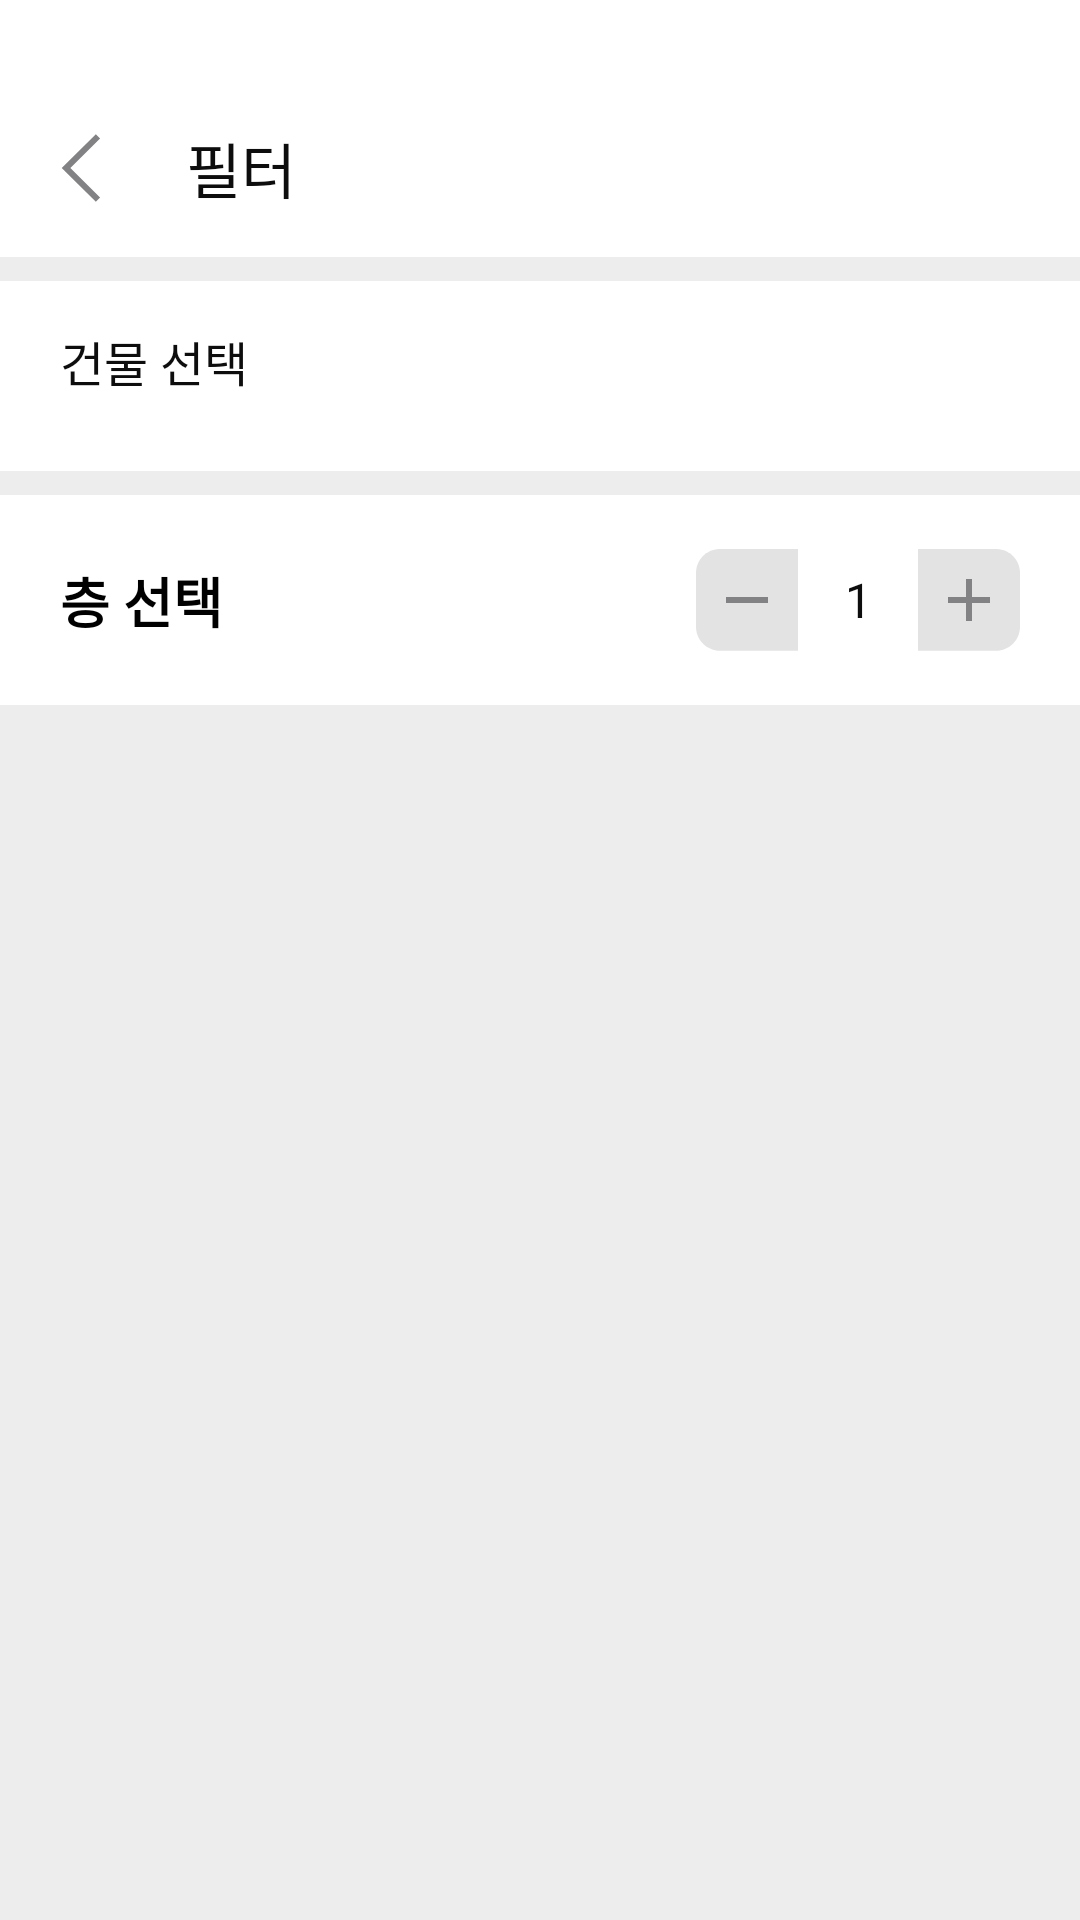

Write the Android layout XML for this screen, with the resource values it uses.
<!-- AndroidManifest.xml: application theme Theme.Billage -->
<!-- res/layout/fragment_class_room_satatus_filter.xml -->
<?xml version="1.0" encoding="utf-8"?>
<androidx.constraintlayout.widget.ConstraintLayout xmlns:android="http://schemas.android.com/apk/res/android"
    xmlns:tools="http://schemas.android.com/tools"
    android:layout_width="match_parent"
    android:layout_height="match_parent"
    android:background="@color/G4"
    xmlns:app="http://schemas.android.com/apk/res-auto"
    tools:context=".Admin.ClassRoomStatus.ClassRoomSatatusFilterFragment">

    <include
        android:id="@+id/toolbar"
        layout="@layout/toolbar_back"
        android:layout_width="0dp"
        android:layout_height="wrap_content"
        app:layout_constraintEnd_toEndOf="parent"
        app:layout_constraintStart_toStartOf="parent"
        app:layout_constraintTop_toTopOf="parent" />

    <androidx.core.widget.NestedScrollView
        android:layout_width="match_parent"
        android:layout_height="0dp"
        app:layout_constraintBottom_toBottomOf="parent"
        app:layout_constraintTop_toBottomOf="@+id/toolbar">

        <androidx.constraintlayout.widget.ConstraintLayout
            android:layout_width="match_parent"
            android:layout_height="wrap_content">

            <androidx.constraintlayout.widget.ConstraintLayout
                android:layout_width="match_parent"
                android:layout_height="wrap_content"
                android:layout_marginTop="8dp"
                android:layout_marginBottom="200dp"
                android:background="@color/white"
                android:orientation="horizontal"
                android:paddingHorizontal="20dp"
                android:paddingVertical="18dp"
                app:layout_constraintBottom_toBottomOf="parent"
                app:layout_constraintEnd_toEndOf="parent"
                app:layout_constraintStart_toStartOf="parent"
                app:layout_constraintTop_toBottomOf="@+id/constraintLayout">

                <TextView
                    android:id="@+id/textView_floor"
                    android:layout_width="wrap_content"
                    android:layout_height="wrap_content"
                    android:text="층 선택"
                    android:textColor="@android:color/black"
                    android:textSize="18sp"
                    android:textStyle="bold"
                    app:layout_constraintBottom_toBottomOf="parent"
                    app:layout_constraintStart_toStartOf="parent"
                    app:layout_constraintTop_toTopOf="parent" />

                <LinearLayout
                    android:layout_width="wrap_content"
                    android:layout_height="wrap_content"
                    android:gravity="center"
                    android:orientation="horizontal"
                    app:layout_constraintBottom_toBottomOf="@+id/textView_floor"
                    app:layout_constraintEnd_toEndOf="parent"
                    app:layout_constraintTop_toTopOf="@+id/textView_floor">

                    <ImageButton
                        android:id="@+id/button_minus"
                        android:layout_width="wrap_content"
                        android:layout_height="wrap_content"
                        android:background="@color/white"
                        android:src="@drawable/button_minus" />

                    <TextView
                        android:id="@+id/textView_floor_count"
                        style="@style/option"
                        android:layout_width="40dp"
                        android:layout_height="wrap_content"
                        android:background="@color/white"
                        android:text="1"

                        android:textAlignment="center"
                        android:textColor="@color/G1" />

                    <ImageButton
                        android:id="@+id/button_plus"
                        android:layout_width="wrap_content"
                        android:layout_height="wrap_content"
                        android:background="@color/white"
                        android:src="@drawable/button_plus" />
                </LinearLayout>

            </androidx.constraintlayout.widget.ConstraintLayout>

            <androidx.constraintlayout.widget.ConstraintLayout
                android:id="@+id/constraintLayout"
                android:layout_width="match_parent"
                android:layout_height="wrap_content"
                android:background="@color/white"
                app:layout_constraintEnd_toEndOf="parent"
                app:layout_constraintStart_toStartOf="parent"
                app:layout_constraintTop_toTopOf="parent">

                <TextView
                    android:id="@+id/textView_building"
                    style="@style/body_semi_bold"
                    android:layout_width="wrap_content"
                    android:layout_height="wrap_content"
                    android:layout_marginStart="20dp"
                    android:layout_marginTop="15dp"
                    android:text="건물 선택"
                    android:textColor="@color/G1"
                    app:layout_constraintStart_toStartOf="parent"
                    app:layout_constraintTop_toTopOf="parent" />

                <androidx.recyclerview.widget.RecyclerView
                    android:id="@+id/recyclerView_building"
                    android:layout_width="match_parent"
                    android:layout_height="wrap_content"
                    android:layout_marginHorizontal="20dp"
                    android:layout_marginTop="15dp"
                    android:layout_marginBottom="10dp"
                    app:layout_constraintBottom_toBottomOf="parent"
                    app:layout_constraintEnd_toEndOf="parent"
                    app:layout_constraintStart_toStartOf="parent"
                    app:layout_constraintTop_toBottomOf="@+id/textView_building" />


            </androidx.constraintlayout.widget.ConstraintLayout>
        </androidx.constraintlayout.widget.ConstraintLayout>
    </androidx.core.widget.NestedScrollView>
</androidx.constraintlayout.widget.ConstraintLayout>
<!-- res/layout/toolbar_back.xml (included above) -->
<?xml version="1.0" encoding="utf-8"?>
<androidx.constraintlayout.widget.ConstraintLayout xmlns:android="http://schemas.android.com/apk/res/android"
    xmlns:app="http://schemas.android.com/apk/res-auto"
    xmlns:tools="http://schemas.android.com/tools"
    android:layout_width="match_parent"
    android:layout_height="match_parent"
    android:background="@color/white">

    <ImageView
        android:id="@+id/button_back"
        android:layout_width="wrap_content"
        android:layout_height="wrap_content"
        android:layout_marginStart="20dp"
        android:layout_marginTop="44dp"
        app:layout_constraintStart_toStartOf="parent"
        app:layout_constraintTop_toTopOf="parent"
        app:srcCompat="@drawable/ic_back" />

    <TextView
        android:id="@+id/textView_title"
        style="@style/head"
        android:layout_width="wrap_content"
        android:layout_height="wrap_content"
        android:text="필터"
        android:textColor="@color/G1"
        android:layout_marginLeft="28dp"
        app:layout_constraintBottom_toBottomOf="@+id/button_back"
        app:layout_constraintStart_toEndOf="@+id/button_back"
        app:layout_constraintTop_toTopOf="@+id/button_back" />

    <View
        android:id="@+id/divider"
        android:layout_width="match_parent"
        android:layout_height="8dp"
        android:layout_marginTop="15dp"
        android:background="@color/G4"
        app:layout_constraintEnd_toEndOf="parent"
        app:layout_constraintStart_toStartOf="parent"
        app:layout_constraintTop_toBottomOf="@+id/textView_title" />
</androidx.constraintlayout.widget.ConstraintLayout>
<!-- resources referenced by this layout -->
<resources>
  <color name="G1">#0E0D0E</color>
  <color name="G4">#EDEDED</color>
  <color name="white">#FFFFFFFF</color>
  <!-- drawable button_minus (drawable) -->
  <vector xmlns:android="http://schemas.android.com/apk/res/android"
      android:width="34dp"
      android:height="34dp"
      android:viewportWidth="34"
      android:viewportHeight="34">
    <path
        android:pathData="M0,7.995C0,3.576 3.582,-0.005 8,-0.005H34V33.945H8C3.582,33.945 0,30.364 0,25.945V7.995Z"
        android:fillColor="#E4E3E4"/>
    <path
        android:pathData="M24,15.971L24,17.969L10,17.969L10,15.971L24,15.971Z"
        android:fillColor="#828183"/>
  </vector>
  <!-- drawable button_plus (drawable) -->
  <vector xmlns:android="http://schemas.android.com/apk/res/android"
      android:width="34dp"
      android:height="34dp"
      android:viewportWidth="34"
      android:viewportHeight="34">
    <path
        android:pathData="M0,-0.005H26C30.418,-0.005 34,3.576 34,7.995V25.945C34,30.364 30.418,33.945 26,33.945H0V-0.005Z"
        android:fillColor="#E4E3E4"/>
    <path
        android:pathData="M18,9.98H16V15.972H10V17.969L16,17.969V23.96H18V17.969L24,17.969V15.972H18V9.98Z"
        android:fillColor="#828183"
        android:fillType="evenOdd"/>
  </vector>
  <!-- drawable ic_back (drawable) -->
  <vector xmlns:android="http://schemas.android.com/apk/res/android"
      android:width="14dp"
      android:height="24dp"
      android:viewportWidth="14"
      android:viewportHeight="24">
    <path
        android:pathData="M12.654,1.441L2,12L12.654,22.559"
        android:strokeWidth="2"
        android:fillColor="#00000000"
        android:strokeColor="#828183"/>
  </vector>
  <style name="body_semi_bold">
          <item name="android:fontFamily">@font/pretendard_semi_bold</item>
          <item name="android:textSize">16sp</item>
          <item name="android:lineSpacingExtra">0dp</item>
      </style>
  <style name="head">
          <item name="android:fontFamily">@font/pretendard_semi_bold</item>
          <item name="android:textSize">20sp</item>
          <item name="android:lineSpacingExtra">0dp</item>
      </style>
  <style name="option">
          <item name="android:fontFamily">@font/pretendard_regular</item>
          <item name="android:textSize">16sp</item>
          <item name="android:lineSpacingExtra">0dp</item>
      </style>
  <style name="Theme.Billage" parent="Base.Theme.Billage" />
  <style name="Base.Theme.Billage" parent="Theme.Material3.DayNight.NoActionBar">
          <item name="colorPrimary">@color/color1</item>
          <item name="android:statusBarColor">@color/transparent</item>
          <item name="android:windowBackground">@color/white</item>
          <item name="colorControlActivated">@color/G4</item> 
          <item name="android:windowLightStatusBar">true</item>   
          <item name="android:navigationBarColor">@android:color/transparent</item> 
      </style>
  <color name="color1">#6C4BF5</color>
  <color name="transparent">#00000000</color>
</resources>
